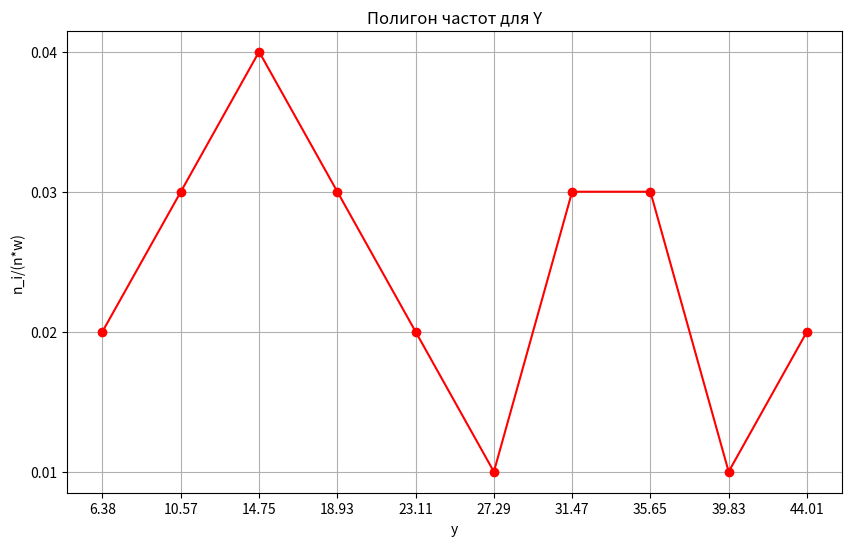

Here is the Python script that generated this plot:
# Полигон частот для Y
import matplotlib.pyplot as plt
from matplotlib.ticker import FixedLocator
# набор данных
x_all = [6.38, 10.57, 14.75, 18.93, 23.11, 27.29, 31.47, 35.65, 39.83, 44.01]
y_all = [0.02, 0.03, 0.04, 0.03, 0.02, 0.01, 0.03, 0.03, 0.01, 0.02]
# создание фигуры, на к-рой будут размещаться графики (в нашем случае - один график)
fig = plt.figure(figsize=(10, 6))
p = fig.add_subplot()
# линейный график
p.plot(x_all, y_all, color="red", marker="o")
# легенда
plt.title("Полигон частот для Y")
plt.ylabel("n_i/(n*w)")
plt.xlabel("y")
# отметки на осях с сеткой (нужны уникальные значения отметок, чтобы не было жирного наслоения на графике)
x_all_unique, y_all_unique = list(set(x_all)), list(set(y_all))
p.xaxis.set_major_locator(FixedLocator(x_all_unique))
p.yaxis.set_major_locator(FixedLocator(y_all_unique))
p.grid()  # сетка
# вывод
plt.show()
